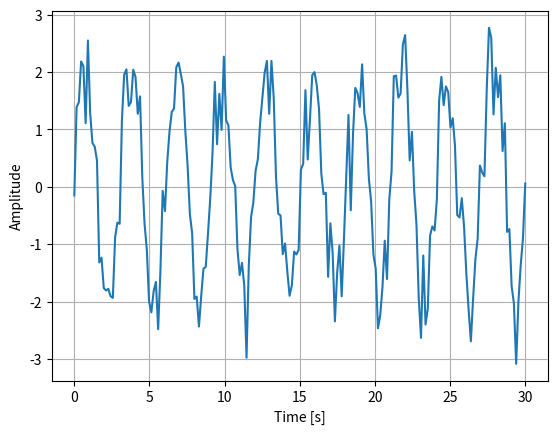
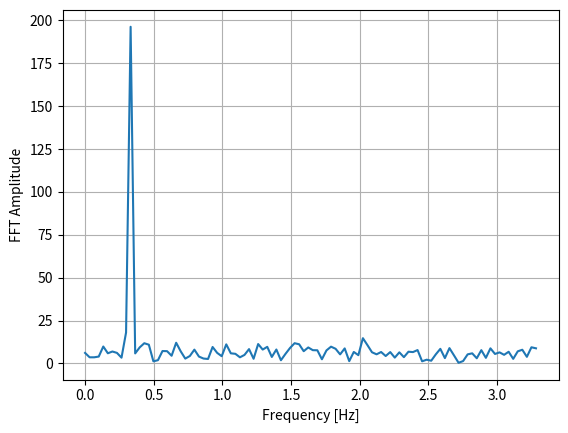
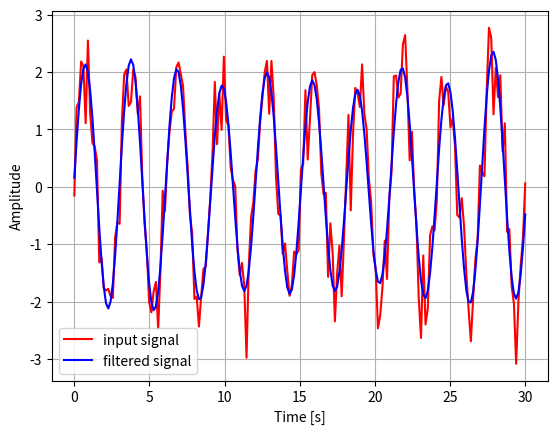

Generate these figures, in order, with matplotlib:
import numpy as np
from scipy import fftpack
import matplotlib.pyplot as plt


def plot_fast_fourier_transform(sig, dt, N):
    FFT_freq = fftpack.fftfreq(len(sig), dt)
    sig_FFT = fftpack.fft(sig)
    plt.plot(FFT_freq[:N//2], np.abs(sig_FFT[:N//2]))  # Half the signal to get only positive frequencies
    plt.xlabel("Frequency [Hz]")
    plt.ylabel("FFT Amplitude")
    plt.grid()


def plot_lowpass_filtered_signal(sig, t, dt):
    """
    Removes random noise from input signal

    """
    FFT_freq = fftpack.fftfreq(len(sig), dt)
    sig_FFT = fftpack.fft(sig)
    amplitude = np.abs(sig_FFT)  # FFT signal amplitudes (and complex to real conversion)
    amp_position = amplitude.argmax()  # Index of the max element of amplitude
    peak_freq = FFT_freq[amp_position]
    sig_FFT[np.abs(FFT_freq) > peak_freq] = 0  # Filters out frequencies above FFT peak frequency
    filtered_sig = fftpack.ifft(sig_FFT)  # Inverse of FFT
    plt.plot(t, sig, color='r', label='input signal')
    plt.plot(t, filtered_sig, color='b', label='filtered signal')
    plt.xlabel("Time [s]")
    plt.ylabel("Amplitude")
    plt.legend()
    plt.grid()


def plot_signal(sig, t):
    plt.plot(t, sig)
    plt.xlabel("Time [s]")
    plt.ylabel("Amplitude")
    plt.grid()


def generate_sinusoidal_signal(T, N):
    t = np.linspace(0, T, N)
    dt = t[1] - t[0]  # time step per sample
    # dt = np.diff(t)[0]
    f1 = 20/(N*dt)
    f2 = 10/(N*dt)
    f3 = (10 + 5*N)/(N*dt)
    print(f"f1 = {f1}")
    print(f"f2 = {f2}")
    print(f"f3 = {f3}")
    # signal = 1.7*np.sin(2*np.pi*f1*t) + 0.5*np.sin(2*np.pi*f2*t) + 0.3*np.random.randn(len(t))
    signal = 2*np.sin(2*np.pi*f2*t) + 0.5*np.random.randn(len(t))
    # signal = np.sin(2*np.pi*f3*t) + 0.1*np.random.randn(len(t))
    return signal, t, dt


# %% Main program
if __name__ == '__main__':
    T = 30  # Seconds to measure signal
    N = 200  # Amount of samples for FFT
    sinusoidal_signal, time, time_step = generate_sinusoidal_signal(T, N)

    plt.figure("Figure 1")
    plot_signal(sinusoidal_signal, time)
    plt.figure("Figure 2")
    plot_fast_fourier_transform(sinusoidal_signal, time_step, N)
    plt.figure("Figure 3")
    plot_lowpass_filtered_signal(sinusoidal_signal, time, time_step)
    plt.show()


# from scipy.fft import fft, ifft
# from scipy.fft import fft, fftfreq


# def main():
    # time_step = 0.05
    # time_vec = np.arange(0, 10, time_step)
    # sig = 3*np.sin(2*np.pi*time_vec) + np.random.randn(time_vec.size)
    # sig_fft = fftpack.fft(sig)
    # amplitude = np.abs(sig_fft)
    # power = amplitude**2
    # angle = np.angle(sig_fft)
    # sample_freq = fftpack.fftfreq(sig.size, d=time_step)
    # amp_freq = np.array([amplitude, sample_freq])
    # amp_position = amp_freq[0, :].argmax()
    # peak_freq = amp_freq[1, amp_position]
    # high_freq_fft = sig_fft.copy()
    # high_freq_fft[np.abs(sample_freq) > peak_freq] = 0
    # filtered_sig = fftpack.ifft(high_freq_fft)
    # plt.semilogy(time_vec, filtered_sig, '-b')
    # plt.semilogy(time_vec, sig, '-r')
    # plt.semilogy(sample_freq, amplitude, '-g')
    # plt.legend(['filtered signal', 'input signal', 'FFT'])
    # plt.grid()
    # plt.show()

    # N = 600
    # T = 1.0 / 800.0
    # x = np.linspace(0.0, N * T, N, endpoint=False)
    # y = np.sin(50.0 * 2.0 * np.pi * x) + 0.5 * np.sin(80.0 * 2.0 * np.pi * x)
    # yf = fft(y)
    # xf = fftfreq(N, T)[:N // 2]
    # plt.plot(xf, 2.0 / N * np.abs(yf[0:N // 2]))
    # plt.grid()
    # plt.show()

    # x = np.array([1.0, 2.0, 1.0, -1.0, 1.5])
    # y = fft(x)
    # print(y)
    # yinv = ifft(y)
    # print(yinv)
    # print(np.sum(x))
